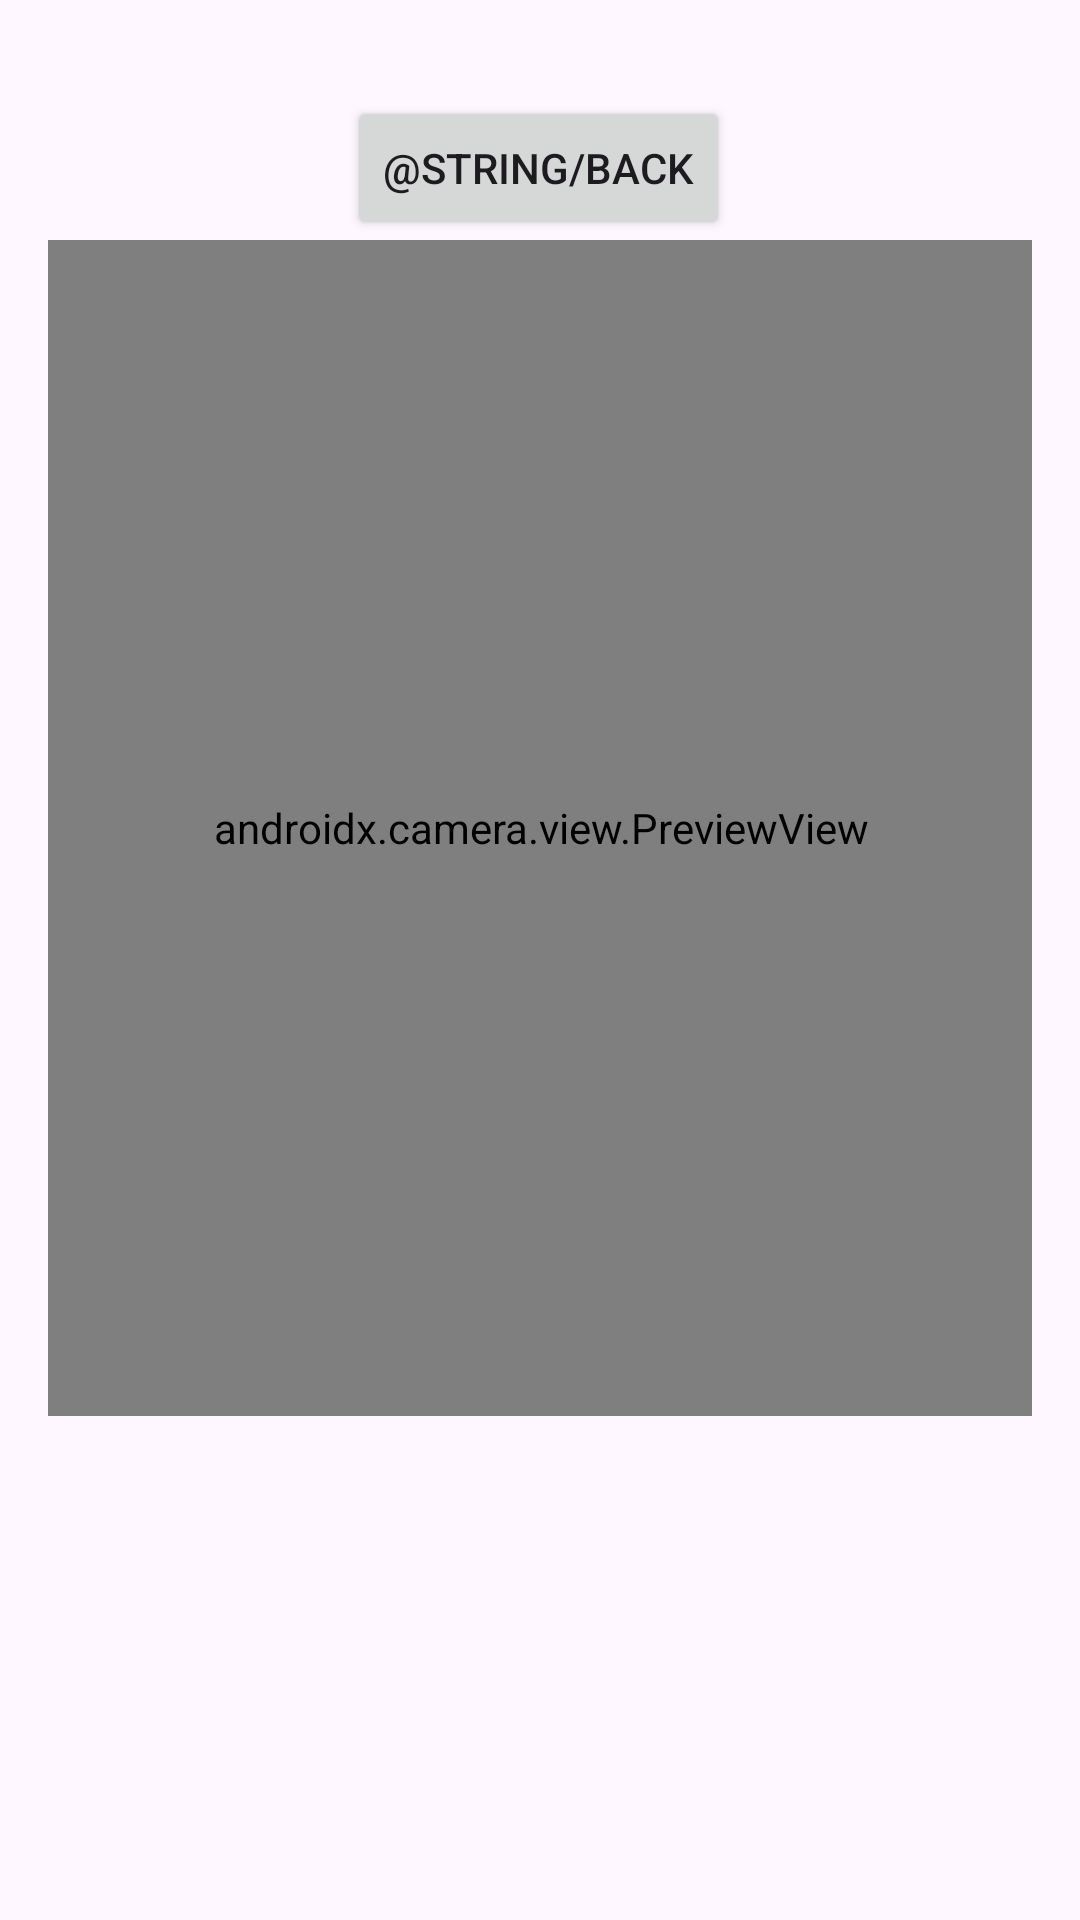

Produce the Android XML layout that renders to this screen, including the resource entries it uses.
<!-- AndroidManifest.xml: application theme Theme.HomeControl -->
<!-- res/layout/fragment_barcode_scan.xml -->
<?xml version="1.0" encoding="utf-8"?>
<androidx.core.widget.NestedScrollView xmlns:android="http://schemas.android.com/apk/res/android"
    xmlns:app="http://schemas.android.com/apk/res-auto"
    xmlns:tools="http://schemas.android.com/tools"
    android:layout_width="match_parent"
    android:layout_height="match_parent"
    tools:context=".BarcodeScan">

    <androidx.constraintlayout.widget.ConstraintLayout
        android:layout_width="match_parent"
        android:layout_height="match_parent"
        android:padding="16dp">

        <Button
            android:id="@+id/button_second"
            android:layout_width="wrap_content"
            android:layout_height="wrap_content"
            android:layout_marginTop="16dp"
            android:text="@string/back"
            app:layout_constraintEnd_toEndOf="parent"
            app:layout_constraintHorizontal_bias="0.498"
            app:layout_constraintStart_toStartOf="parent"
            app:layout_constraintTop_toTopOf="parent" />

        <FrameLayout
            android:id="@+id/preview"
            android:layout_width="361dp"
            android:layout_height="392dp"
            app:layout_constraintBottom_toBottomOf="parent"
            app:layout_constraintEnd_toEndOf="parent"
            app:layout_constraintStart_toStartOf="parent"
            app:layout_constraintTop_toBottomOf="@+id/button_second"
            app:layout_constraintVertical_bias="1.0">
            <androidx.camera.view.PreviewView
                android:id="@+id/previewView"
                android:layout_width="361dp"
                android:layout_height="392dp" />

        </FrameLayout>

    </androidx.constraintlayout.widget.ConstraintLayout>
</androidx.core.widget.NestedScrollView>
<!-- resources referenced by this layout -->
<resources>
  <style name="Theme.HomeControl" parent="Base.Theme.HomeControl" />
  <style name="Base.Theme.HomeControl" parent="Theme.Material3.DayNight.NoActionBar">
          
          
      </style>
</resources>
